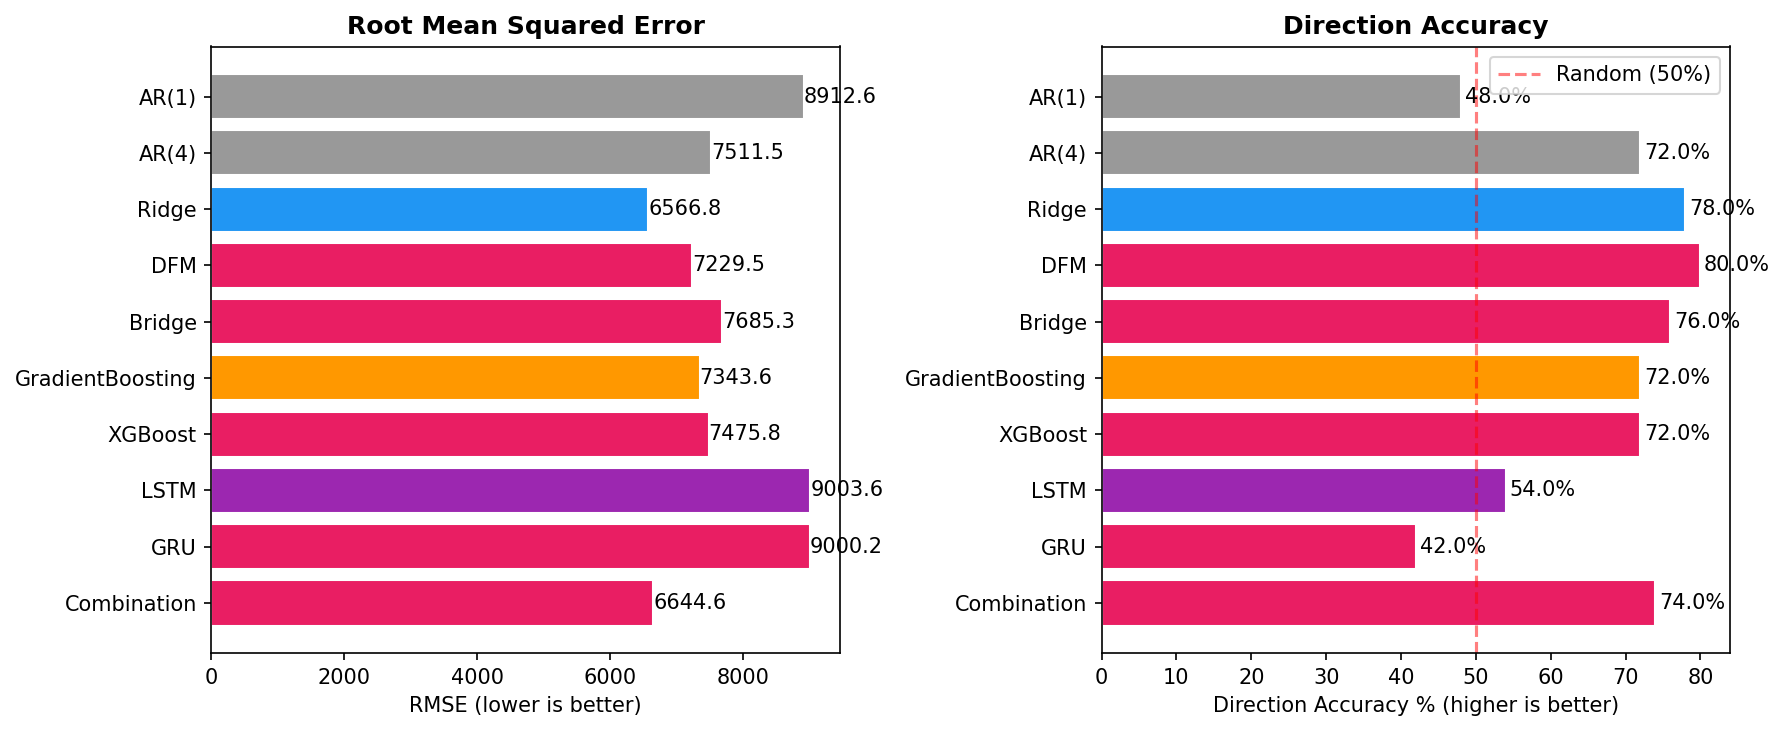

Source data for this figure (header and first rows):
model, rmse, mae, direction_accuracy
AR(1), 8913, 6965, 48.0
AR(4), 7512, 5833, 72.0
Ridge, 6567, 4990, 78.0
DFM, 7229, 5554, 80.0
Bridge, 7685, 5419, 76.0
GradientBoosting, 7344, 5694, 72.0
XGBoost, 7476, 5830, 72.0
LSTM, 9004, 6814, 54.0
GRU, 9000, 6812, 42.0
Combination, 6645, 5104, 74.0
